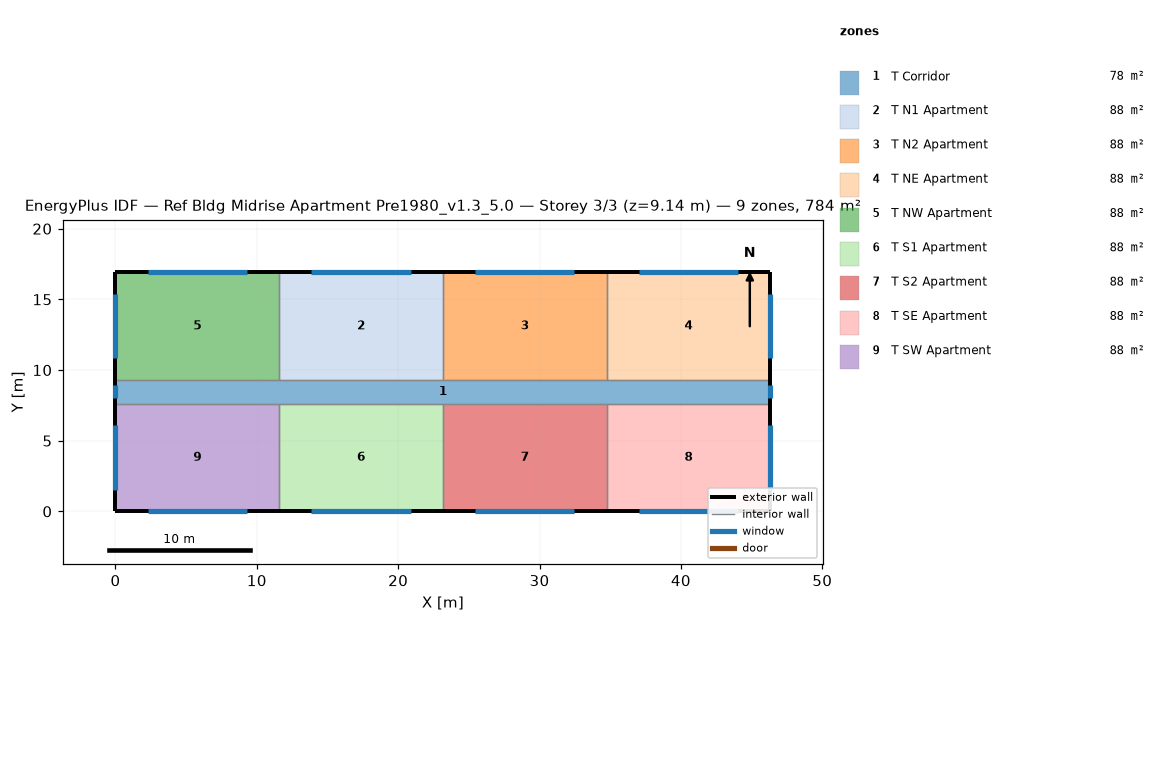
=== STOREY PLAN SPEC (per zone: floor XY polygon, exterior-wall plan segments, windows/doors) ===
zone 1: T Corridor  (77.7 m²)
  floor: (46.33, 9.30) (46.33, 7.62) (0.00, 7.62) (0.00, 9.30)
  exterior wall: (46.33, 7.62) – (46.33, 9.30)  [1.7 m]
    window: (46.33, 8.00) – (46.33, 8.91)  [1.1 m²]
  exterior wall: (0.00, 9.30) – (0.00, 7.62)  [1.7 m]
    window: (0.00, 8.91) – (0.00, 8.00)  [1.1 m²]
  interior walls: 8
zone 2: T N1 Apartment  (88.2 m²)
  floor: (23.16, 16.92) (23.16, 9.30) (11.58, 9.30) (11.58, 16.92)
  exterior wall: (23.16, 16.92) – (11.58, 16.92)  [11.6 m]
    window: (20.89, 16.92) – (13.86, 16.92)  [14.1 m²]
  interior walls: 3
zone 3: T N2 Apartment  (88.2 m²)
  floor: (34.75, 16.92) (34.75, 9.30) (23.16, 9.30) (23.16, 16.92)
  exterior wall: (34.75, 16.92) – (23.16, 16.92)  [11.6 m]
    window: (32.47, 16.92) – (25.44, 16.92)  [14.1 m²]
  interior walls: 3
zone 4: T NE Apartment  (88.2 m²)
  floor: (46.33, 16.92) (46.33, 9.30) (34.75, 9.30) (34.75, 16.92)
  exterior wall: (46.33, 9.30) – (46.33, 16.92)  [7.6 m]
    window: (46.33, 10.82) – (46.33, 15.39)  [9.3 m²]
  exterior wall: (46.33, 16.92) – (34.75, 16.92)  [11.6 m]
    window: (44.05, 16.92) – (37.02, 16.92)  [14.1 m²]
  interior walls: 2
zone 5: T NW Apartment  (88.2 m²)
  floor: (11.58, 16.92) (11.58, 9.30) (0.00, 9.30) (0.00, 16.92)
  exterior wall: (11.58, 16.92) – (0.00, 16.92)  [11.6 m]
    window: (9.31, 16.92) – (2.28, 16.92)  [14.1 m²]
  exterior wall: (0.00, 16.92) – (0.00, 9.30)  [7.6 m]
    window: (0.00, 15.39) – (0.00, 10.82)  [9.3 m²]
  interior walls: 2
zone 6: T S1 Apartment  (88.2 m²)
  floor: (23.16, 7.62) (23.16, 0.00) (11.58, 0.00) (11.58, 7.62)
  exterior wall: (11.58, 0.00) – (23.16, 0.00)  [11.6 m]
    window: (13.86, 0.00) – (20.89, 0.00)  [14.1 m²]
  interior walls: 3
zone 7: T S2 Apartment  (88.2 m²)
  floor: (34.75, 7.62) (34.75, 0.00) (23.16, 0.00) (23.16, 7.62)
  exterior wall: (23.16, 0.00) – (34.75, 0.00)  [11.6 m]
    window: (25.44, 0.00) – (32.47, 0.00)  [14.1 m²]
  interior walls: 3
zone 8: T SE Apartment  (88.2 m²)
  floor: (46.33, 7.62) (46.33, 0.00) (34.75, 0.00) (34.75, 7.62)
  exterior wall: (46.33, 0.00) – (46.33, 7.62)  [7.6 m]
    window: (46.33, 1.52) – (46.33, 6.10)  [9.3 m²]
  exterior wall: (34.75, 0.00) – (46.33, 0.00)  [11.6 m]
    window: (37.02, 0.00) – (44.05, 0.00)  [14.1 m²]
  interior walls: 2
zone 9: T SW Apartment  (88.2 m²)
  floor: (11.58, 7.62) (11.58, 0.00) (0.00, 0.00) (0.00, 7.62)
  exterior wall: (0.00, 0.00) – (11.58, 0.00)  [11.6 m]
    window: (2.28, 0.00) – (9.31, 0.00)  [14.1 m²]
  exterior wall: (0.00, 7.62) – (0.00, 0.00)  [7.6 m]
    window: (0.00, 6.10) – (0.00, 1.52)  [9.3 m²]
  interior walls: 2

=== DERIVED (storey summary) ===
Building: Ref Bldg Midrise Apartment Pre1980_v1.3_5.0
Storey: 3 of 3  (floor level z = 9.14 m)
Storey gross floor area: 783.6 m²
Zones on this storey: 9
  - T Corridor: floor 77.7 m²; exterior wall 3.4 m (10.2 m²); 2 window(s) 2.2 m²; WWR 21.8%
  - T N1 Apartment: floor 88.2 m²; exterior wall 11.6 m (35.3 m²); 1 window(s) 14.1 m²; WWR 40.0%
  - T N2 Apartment: floor 88.2 m²; exterior wall 11.6 m (35.3 m²); 1 window(s) 14.1 m²; WWR 40.0%
  - T NE Apartment: floor 88.2 m²; exterior wall 19.2 m (58.5 m²); 2 window(s) 23.4 m²; WWR 40.0%
  - T NW Apartment: floor 88.2 m²; exterior wall 19.2 m (58.5 m²); 2 window(s) 23.4 m²; WWR 40.0%
  - T S1 Apartment: floor 88.2 m²; exterior wall 11.6 m (35.3 m²); 1 window(s) 14.1 m²; WWR 40.0%
  - T S2 Apartment: floor 88.2 m²; exterior wall 11.6 m (35.3 m²); 1 window(s) 14.1 m²; WWR 40.0%
  - T SE Apartment: floor 88.2 m²; exterior wall 19.2 m (58.5 m²); 2 window(s) 23.4 m²; WWR 40.0%
  - T SW Apartment: floor 88.2 m²; exterior wall 19.2 m (58.5 m²); 2 window(s) 23.4 m²; WWR 40.0%
Zone adjacency (shared interzone walls):
  - T Corridor ↔ T N1 Apartment
  - T Corridor ↔ T N2 Apartment
  - T Corridor ↔ T NE Apartment
  - T Corridor ↔ T NW Apartment
  - T Corridor ↔ T S1 Apartment
  - T Corridor ↔ T S2 Apartment
  - T Corridor ↔ T SE Apartment
  - T Corridor ↔ T SW Apartment
  - T N1 Apartment ↔ T N2 Apartment
  - T N1 Apartment ↔ T NW Apartment
  - T N2 Apartment ↔ T NE Apartment
  - T S1 Apartment ↔ T S2 Apartment
  - T S1 Apartment ↔ T SW Apartment
  - T S2 Apartment ↔ T SE Apartment